Run: headless pygame with SDL's dummy video driver; simulated clock (each Clock.tick advances the game by its frame time, no real sleeping); random seed 0; keys injected as events and as key.get_pressed() state; no mouse input.
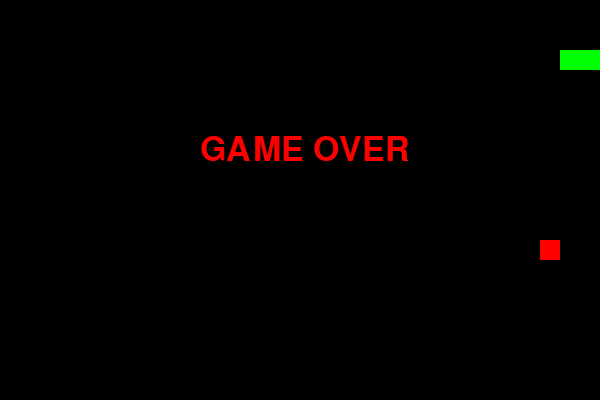
Frame 1 of 1 · flips 1–60 · no input (game ended)

The pygame program that drew these frames:

import pygame
import sys
import random

pygame.init()

WIDTH, HEIGHT = 600, 400
CELL_SIZE = 20

WHITE = (255, 255, 255)
GREEN = (0, 255, 0)
RED = (255, 0, 0)
BLACK = (0, 0, 0)

screen = pygame.display.set_mode((WIDTH, HEIGHT))
pygame.display.set_caption("Snake Game by Hamza")

clock = pygame.time.Clock()

class Snake:
    def __init__(self):
        self.body = [[100, 50], [80, 50], [60, 50]]
        self.direction = 'RIGHT'
        self.change_to = self.direction

    def change_dir(self, dir):
        # Prevent reverse movement
        if dir == 'UP' and not self.direction == 'DOWN':
            self.direction = 'UP'
        if dir == 'DOWN' and not self.direction == 'UP':
            self.direction = 'DOWN'
        if dir == 'LEFT' and not self.direction == 'RIGHT':
            self.direction = 'LEFT'
        if dir == 'RIGHT' and not self.direction == 'LEFT':
            self.direction = 'RIGHT'

    def move(self):
        head = self.body[0][:]
        if self.direction == 'UP':
            head[1] -= CELL_SIZE
        if self.direction == 'DOWN':
            head[1] += CELL_SIZE
        if self.direction == 'LEFT':
            head[0] -= CELL_SIZE
        if self.direction == 'RIGHT':
            head[0] += CELL_SIZE

        self.body = [head] + self.body[:-1]

    def grow(self):
        tail = self.body[-1][:]
        self.body.append(tail)

    def draw(self):
        for segment in self.body:
            pygame.draw.rect(screen, GREEN, pygame.Rect(segment[0], segment[1], CELL_SIZE, CELL_SIZE))


class Food:
    def __init__(self):
        self.position = [random.randrange(0, WIDTH, CELL_SIZE),
                         random.randrange(0, HEIGHT, CELL_SIZE)]

    def respawn(self):
        self.position = [random.randrange(0, WIDTH, CELL_SIZE),
                         random.randrange(0, HEIGHT, CELL_SIZE)]

    def draw(self):
        pygame.draw.rect(screen, RED, pygame.Rect(self.position[0], self.position[1], CELL_SIZE, CELL_SIZE))


def game_over():
    font = pygame.font.SysFont('times new roman', 50)
    go_surf = font.render('GAME OVER', True, RED)
    screen.blit(go_surf, [WIDTH // 3, HEIGHT // 3])
    pygame.display.flip()
    pygame.time.delay(2000)
    pygame.quit()
    sys.exit()

def main():
    snake = Snake()
    food = Food()
    score = 0

    while True:
        screen.fill(BLACK)
        for event in pygame.event.get():
            if event.type == pygame.QUIT:
                pygame.quit()
                sys.exit()
            # Key controls: Using W, A, S, D keys
            elif event.type == pygame.KEYDOWN:
                if event.key == pygame.K_w:
                    snake.change_dir('UP')
                elif event.key == pygame.K_s:
                    snake.change_dir('DOWN')
                elif event.key == pygame.K_a:
                    snake.change_dir('LEFT')
                elif event.key == pygame.K_d:
                    snake.change_dir('RIGHT')

        snake.move()

        snake_head_rect = pygame.Rect(snake.body[0][0], snake.body[0][1], CELL_SIZE, CELL_SIZE)
        food_rect = pygame.Rect(food.position[0], food.position[1], CELL_SIZE, CELL_SIZE)

        if snake_head_rect.colliderect(food_rect):
            food.respawn()
            snake.grow()
            score += 10
        snake.draw()
        food.draw()

        if (snake.body[0][0] < 0 or snake.body[0][0] >= WIDTH or
                snake.body[0][1] < 0 or snake.body[0][1] >= HEIGHT):
            game_over()

        for block in snake.body[1:]:
            if snake.body[0] == block:
                game_over()

        font = pygame.font.SysFont('times new roman', 20)
        score_text = font.render(f"Score: {score}", True, WHITE)
        screen.blit(score_text, [10, 10])

        pygame.display.update()
        clock.tick(15)


if __name__ == "__main__":
    main()
